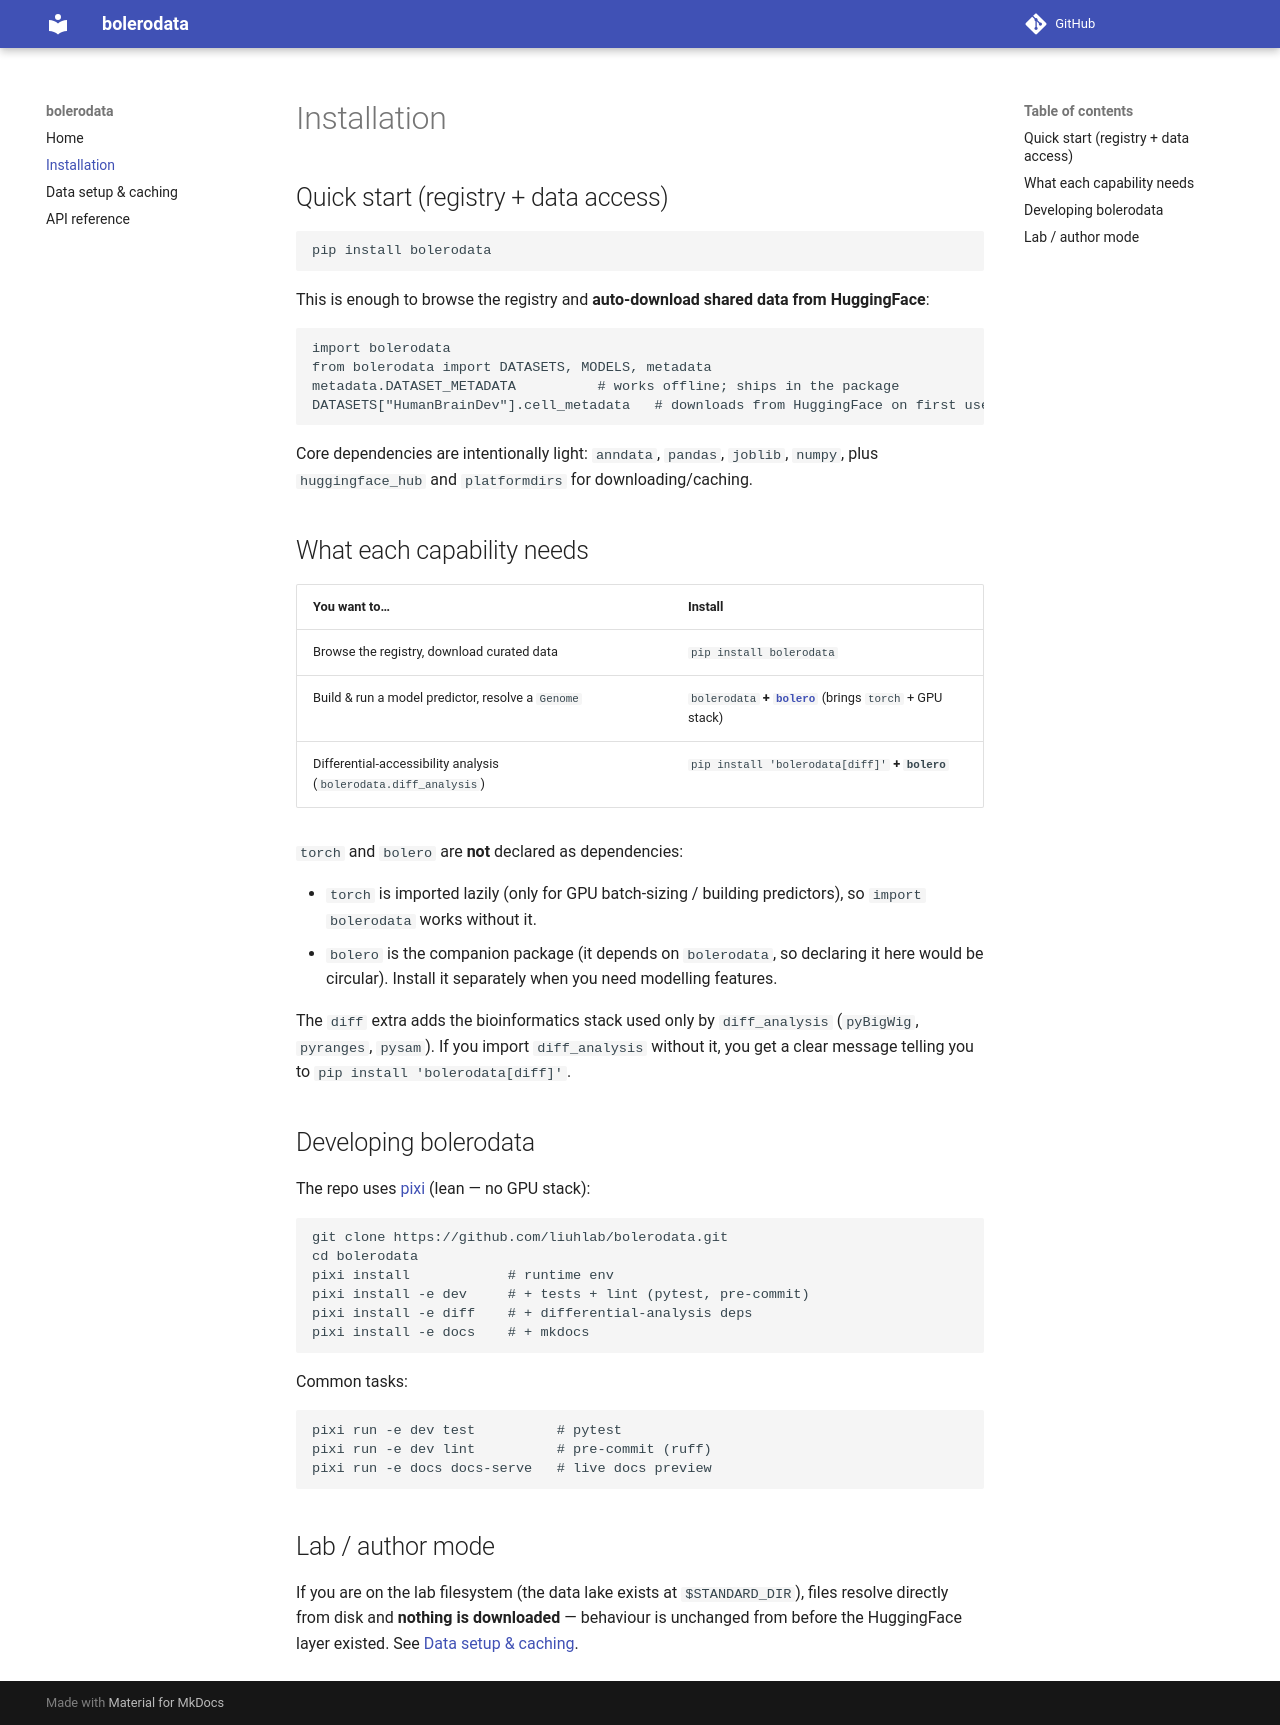

repository: liuhlab/bolerodata · page: install/index.html · generator: mkdocs

# Installation

## Quick start (registry + data access)

```bash
pip install bolerodata
```

This is enough to browse the registry and **auto-download shared data from
HuggingFace**:

```python
import bolerodata
from bolerodata import DATASETS, MODELS, metadata
metadata.DATASET_METADATA          # works offline; ships in the package
DATASETS["HumanBrainDev"].cell_metadata   # downloads from HuggingFace on first use
```

Core dependencies are intentionally light: `anndata`, `pandas`, `joblib`, `numpy`,
plus `huggingface_hub` and `platformdirs` for downloading/caching.

## What each capability needs

| You want to… | Install |
|---|---|
| Browse the registry, download curated data | `pip install bolerodata` |
| Build & run a model predictor, resolve a `Genome` | `bolerodata` **+ [`bolero`](https://github.com/liuhlab/bolero)** (brings `torch` + GPU stack) |
| Differential-accessibility analysis (`bolerodata.diff_analysis`) | `pip install 'bolerodata[diff]'` **+ `bolero`** |

`torch` and `bolero` are **not** declared as dependencies:

- `torch` is imported lazily (only for GPU batch-sizing / building predictors), so
  `import bolerodata` works without it.
- `bolero` is the companion package (it depends on `bolerodata`, so declaring it
  here would be circular). Install it separately when you need modelling features.

The `diff` extra adds the bioinformatics stack used only by `diff_analysis`
(`pyBigWig`, `pyranges`, `pysam`). If you import `diff_analysis` without it, you
get a clear message telling you to `pip install 'bolerodata[diff]'`.

## Developing bolerodata

The repo uses [pixi](https://pixi.sh) (lean — no GPU stack):

```bash
git clone https://github.com/liuhlab/bolerodata.git
cd bolerodata
pixi install            # runtime env
pixi install -e dev     # + tests + lint (pytest, pre-commit)
pixi install -e diff    # + differential-analysis deps
pixi install -e docs    # + mkdocs
```

Common tasks:

```bash
pixi run -e dev test          # pytest
pixi run -e dev lint          # pre-commit (ruff)
pixi run -e docs docs-serve   # live docs preview
```

## Lab / author mode

If you are on the lab filesystem (the data lake exists at `$STANDARD_DIR`), files
resolve directly from disk and **nothing is downloaded** — behaviour is unchanged
from before the HuggingFace layer existed. See
[Data setup & caching](data-setup.md#author-mode-lab-filesystem).
